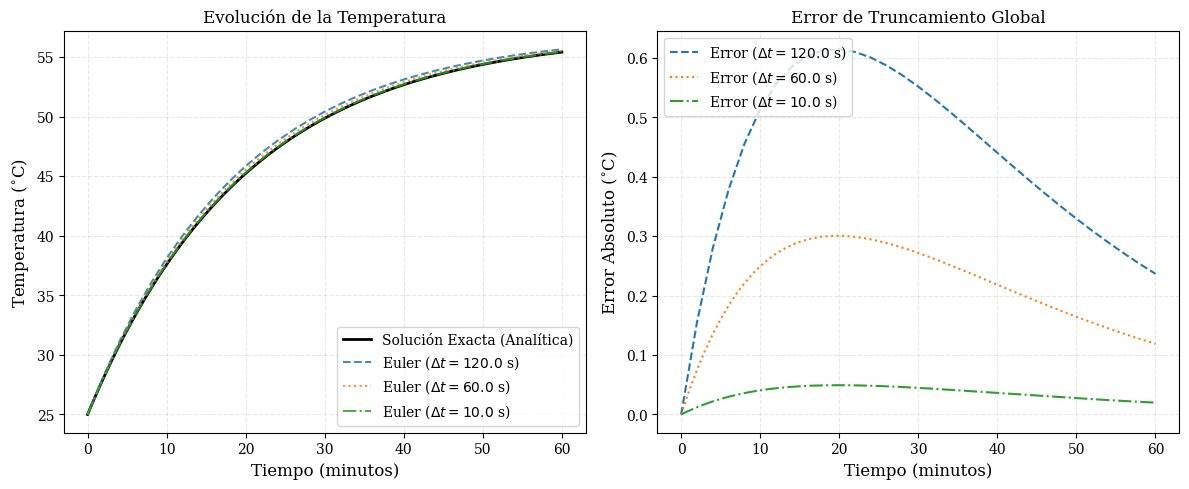

Reproduce this figure in Python.
import numpy as np
import matplotlib.pyplot as plt

# Configuración de estilo académico "Nivel PhD"
plt.rcParams.update({
    "font.family": "serif",
    "font.size": 11,
    "axes.labelsize": 12,
    "axes.titlesize": 12,
    "xtick.labelsize": 10,
    "ytick.labelsize": 10,
    "legend.fontsize": 10,
    "grid.alpha": 0.3,
    "grid.linestyle": "--",
    "figure.dpi": 150
})

def resolver_transitorio_termico(dt: float, t_final: float) -> tuple[np.ndarray, np.ndarray]:
    T_amb = 25.0        
    P_perdidas = 1200.0 
    C_th = 45000.0      
    tau = 1200.0        
    
    t = np.arange(0, t_final + dt, dt)
    T = np.zeros(len(t))
    T[0] = T_amb 
    
    for i in range(0, len(t) - 1):
        dT_dt = (P_perdidas / C_th) - (1.0 / tau) * (T[i] - T_amb)
        T[i+1] = T[i] + dT_dt * dt
        
    return t, T

t_final_sim = 3600.0  
pasos_tiempo = [120.0, 60.0, 10.0]

T_amb, P_perdidas, C_th, tau = 25.0, 1200.0, 45000.0, 1200.0
t_exacto = np.linspace(0, t_final_sim, 1000)
T_exacto = T_amb + (tau * P_perdidas / C_th) * (1.0 - np.exp(-t_exacto / tau))

fig, (ax1, ax2) = plt.subplots(1, 2, figsize=(12, 5))
ax1.plot(t_exacto / 60.0, T_exacto, label="Solución Exacta (Analítica)", color="black", linewidth=2.0)

estilos_linea = [('--', 'o'), (':', 's'), ('-.', '^')]
for dt, (estilo, marcador) in zip(pasos_tiempo, estilos_linea):
    t_num, T_num = resolver_transitorio_termico(dt, t_final_sim)
    ax1.plot(t_num / 60.0, T_num, linestyle=estilo, label=f"Euler ($\\Delta t = {dt}$ s)", alpha=0.85)
    T_exacta_coincidente = T_amb + (tau * P_perdidas / C_th) * (1.0 - np.exp(-t_num / tau))
    error_abs = np.abs(T_exacta_coincidente - T_num)
    ax2.plot(t_num / 60.0, error_abs, linestyle=estilo, label=f"Error ($\\Delta t = {dt}$ s)")

ax1.set_title("Evolución de la Temperatura")
ax1.set_xlabel("Tiempo (minutos)")
ax1.set_ylabel("Temperatura ($^{\\circ}$C)")
ax1.grid(True)
ax1.legend(loc="lower right")

ax2.set_title("Error de Truncamiento Global")
ax2.set_xlabel("Tiempo (minutos)")
ax2.set_ylabel("Error Absoluto ($^{\\circ}$C)")
ax2.grid(True)
ax2.legend(loc="upper left")

plt.tight_layout()
plt.show()
